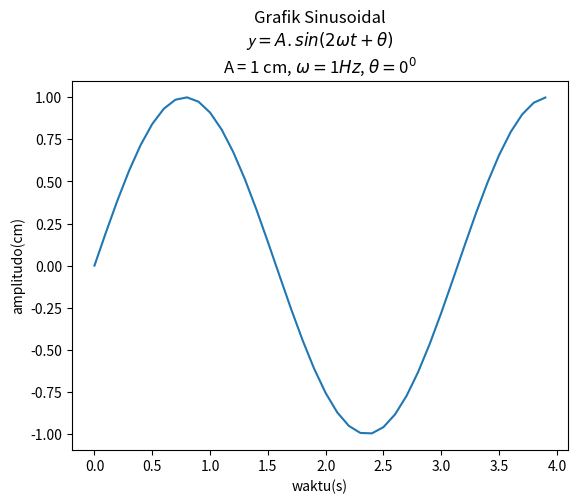

Source code (Python):
import matplotlib.pyplot as plt
import numpy as np

def sinusGenerator(amplitudo, frekuensi, tAkhir, theta):
    t = np.arange(0, tAkhir, 0.1)
    y = amplitudo * np.sin(2*frekuensi * t + np.deg2rad(theta))
    return t,y

amplitudo = 1
frekuensi = 1
tAkhir = 4
theta = 0

t,y = sinusGenerator(amplitudo, frekuensi, tAkhir, theta)


# cara mengeluarkan simbol" math

judul = 'Grafik Sinusoidal\n'
rumus = r'$ \mathcal{y} = A.sin(2 \omega t + \theta)$' + '\n'
parameter = r'A = ' + str(amplitudo) + ' cm, '
parameter2 = r'$ \omega = $' + str(frekuensi) + r'$ \mathit{Hz} $' + ', '
parameter3 = r'$ \theta = $' + str(theta) + r'$^0$'


# membuat plot
plt.plot(t,y)
# membuat labels [HARUS DIBAWA plt.plot()]
plt.title(judul + rumus + parameter + parameter2 + parameter3)

plt.xlabel('waktu(s)')
plt.ylabel('amplitudo(cm)')

# menampilkan
plt.show()